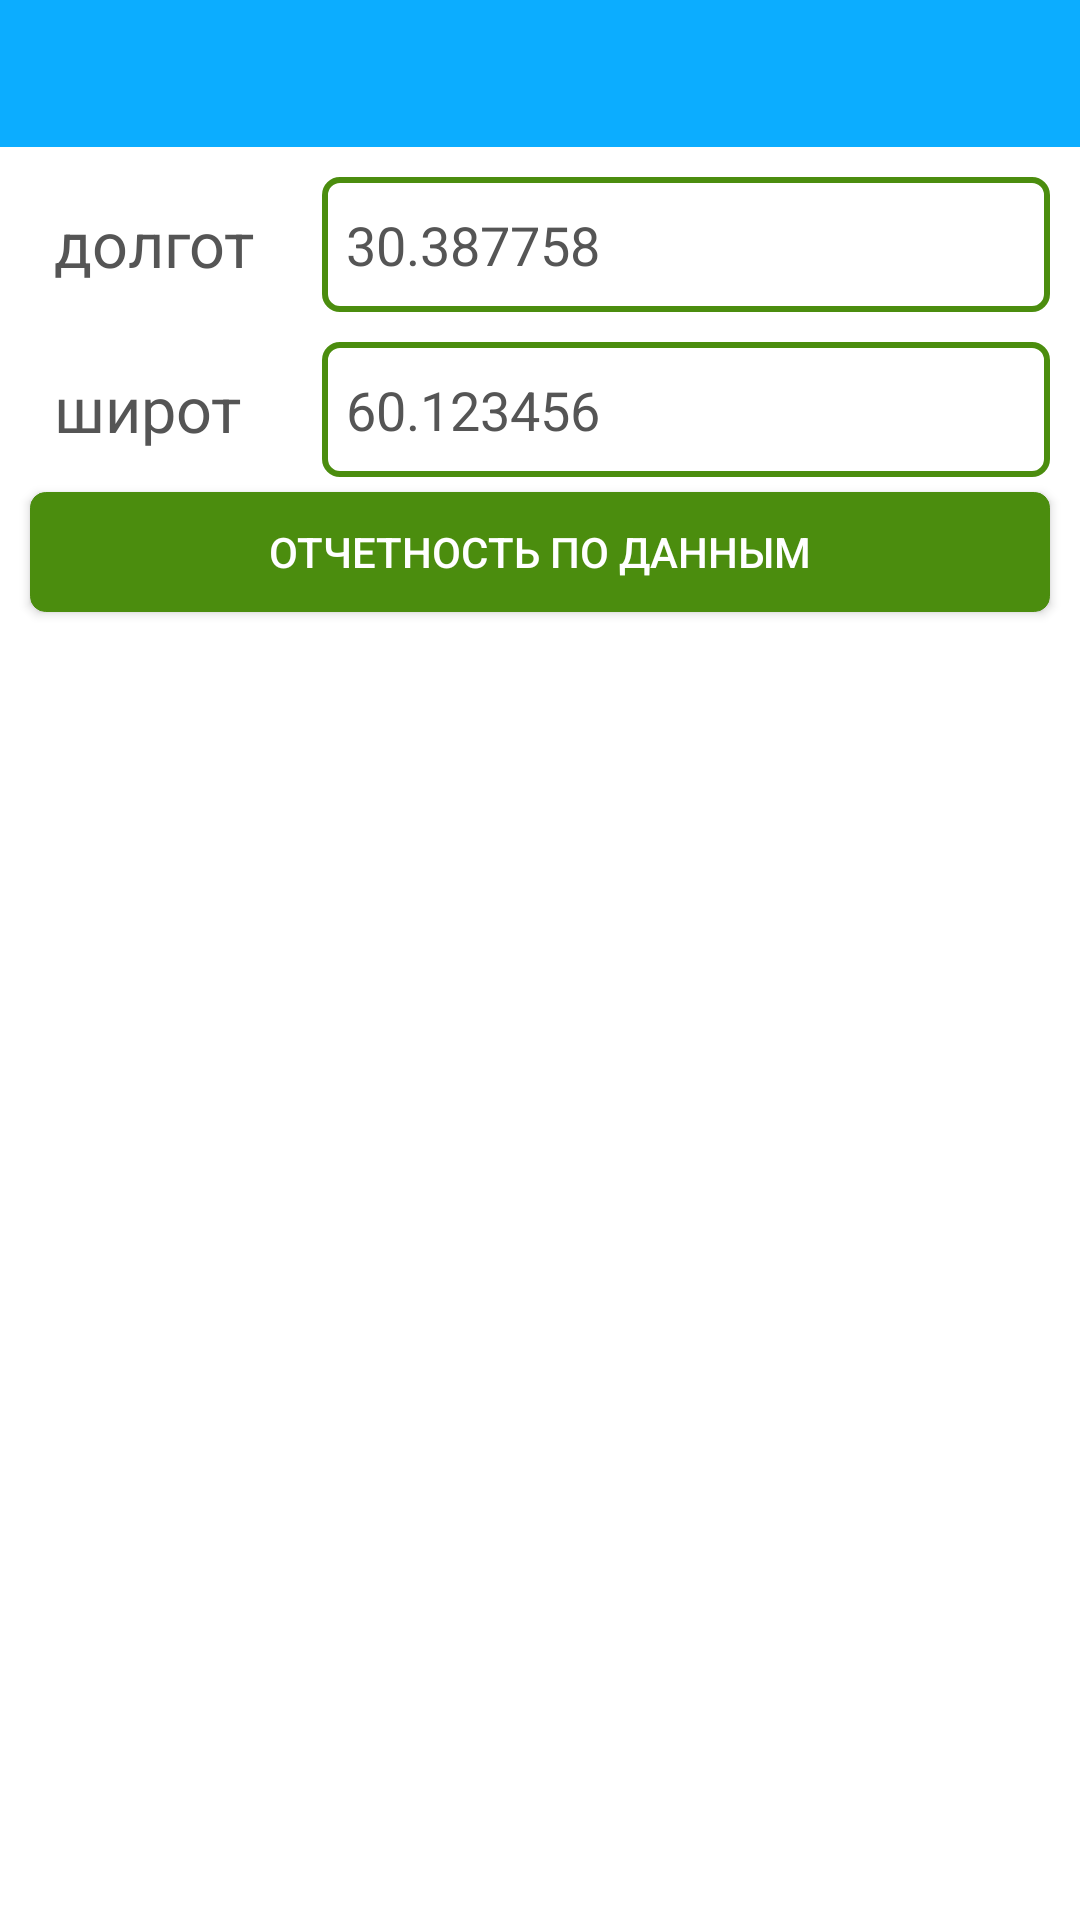

Write the Android layout XML for this screen, with the resource values it uses.
<!-- AndroidManifest.xml: application theme Theme.GpsLoc -->
<!-- res/layout/activity_main.xml -->
<?xml version="1.0" encoding="utf-8"?>

<LinearLayout xmlns:android="http://schemas.android.com/apk/res/android"
    xmlns:app="http://schemas.android.com/apk/res-auto"
    xmlns:tools="http://schemas.android.com/tools"
    android:layout_width="match_parent"
    android:layout_height="match_parent"
    android:orientation="vertical"
    tools:context=".MainActivity">
    <include layout="@layout/layout_title" />
    <LinearLayout
        android:id="@+id/header_recyclerview"
        android:layout_width="fill_parent"
        android:layout_height="wrap_content"
        android:orientation="vertical">
        <LinearLayout
            android:layout_width="fill_parent"
            android:layout_height="wrap_content"
            android:orientation="horizontal"
            android:layout_marginLeft="10dp"
            android:layout_marginRight="10dp"
            android:layout_marginTop="10dp"
            >
            <LinearLayout
                android:layout_width="fill_parent"
                android:layout_height="45dp"
                android:layout_weight="3"
                android:gravity="center"
                android:layout_marginRight="10dp">
                <TextView
                    android:layout_width="wrap_content"
                    android:layout_height="wrap_content"
                    android:text="долгота"
                    android:textSize="21sp"
                    android:layout_margin="8dp"
                    android:layout_gravity="center_vertical"
                    android:textColor="@color/gray_bar_text"/>
            </LinearLayout>
            <LinearLayout
                android:layout_width="fill_parent"
                android:layout_height="45dp"
                android:layout_weight="1.2"
                android:gravity="center"
                android:background="@drawable/home_text_change">
                <EditText
                    android:id="@+id/edit_device_lon"
                    android:layout_width="fill_parent"
                    android:layout_height="wrap_content"
                    android:text="30.387758"
                    android:textSize="18sp"
                    android:layout_margin="8dp"
                    android:background="@color/white"
                    android:gravity="left"
                    android:layout_gravity="center_vertical"
                    android:textColor="@color/gray_bar_text"/>
            </LinearLayout>
        </LinearLayout>
        <LinearLayout
            android:layout_width="fill_parent"
            android:layout_height="wrap_content"
            android:orientation="horizontal"
            android:layout_marginLeft="10dp"
            android:layout_marginRight="10dp"
            android:layout_marginTop="10dp"
            >
            <LinearLayout
                android:layout_width="fill_parent"
                android:layout_height="45dp"
                android:layout_weight="3"
                android:gravity="center"
                android:layout_marginRight="10dp">
                <TextView
                    android:layout_width="wrap_content"
                    android:layout_height="wrap_content"
                    android:text="широта"
                    android:textSize="21sp"
                    android:layout_margin="8dp"
                    android:layout_gravity="center_vertical"
                    android:textColor="@color/gray_bar_text"/>
            </LinearLayout>
            <LinearLayout
                android:layout_width="fill_parent"
                android:layout_height="45dp"
                android:layout_weight="1.2"
                android:gravity="center"
                android:background="@drawable/home_text_change">
                <EditText
                    android:id="@+id/edit_device_lat"
                    android:layout_width="fill_parent"
                    android:layout_height="wrap_content"
                    android:text="60.123456"
                    android:textSize="18sp"
                    android:layout_margin="8dp"
                    android:gravity="left"
                    android:background="@color/white"
                    android:layout_gravity="center_vertical"
                    android:textColor="@color/gray_bar_text"/>
            </LinearLayout>
        </LinearLayout>
        <Button
            android:textColor="@color/white"
            android:id="@+id/btn_device_control"
            android:background="@drawable/bg_btn_shape_put"
            android:layout_width="fill_parent"
            android:layout_height="40dp"
            android:layout_marginTop="5dp"
            android:layout_marginLeft="10dp"
            android:layout_marginRight="10dp"
            android:layout_marginBottom="5dp"
            android:text="Отчетность по данным"  />
    </LinearLayout>
    <LinearLayout
        android:id="@+id/linLay_account_home"
        android:layout_width="match_parent"
        android:background="#f6f6f6"
        android:layout_height="fill_parent">
        <ListView
            android:id="@+id/lv_yundata_list"
            android:layout_width="fill_parent"
            android:layout_height="fill_parent"
            android:background="@color/white"
            android:fadeScrollbars="false"
            android:scrollbars="none"
            android:dividerHeight="10dp"
            android:divider="@color/gray_bg"
            android:fadingEdge="none"
            android:listSelector="@android:color/transparent"
            android:cacheColorHint="@android:color/transparent"
            >
        </ListView>
    </LinearLayout>
</LinearLayout>
<!-- res/layout/layout_title.xml (included above) -->
<?xml version="1.0" encoding="utf-8"?>

<RelativeLayout
    android:background="@color/bg_main"
    android:layout_width="fill_parent"
    android:layout_height="49.0dip"
  xmlns:android="http://schemas.android.com/apk/res/android">
    <ImageView android:id="@+id/title_left_iv"
        android:paddingLeft="15.0dip"
        android:layout_width="wrap_content"
        android:layout_height="fill_parent"
        android:layout_alignParentLeft="true"
        android:layout_centerVertical="true" />
    <ImageView android:id="@+id/title_right_iv"
        android:paddingRight="15.0dip"
        android:layout_width="wrap_content"
        android:layout_height="wrap_content"
        android:layout_alignParentRight="true"
        android:layout_centerVertical="true" />
    <TextView android:textSize="18.0sp"
        android:textColor="@android:color/white"
        android:ellipsize="end"
        android:gravity="center"
        android:id="@+id/title_center_text"
        android:paddingLeft="5.0dip"
        android:layout_width="wrap_content"
        android:layout_height="wrap_content"
        android:singleLine="true"
        android:layout_toLeftOf="@id/title_right_iv"
        android:layout_toRightOf="@id/title_left_iv"
        android:layout_centerHorizontal="true"
        android:layout_centerVertical="true" />
</RelativeLayout>
<!-- resources referenced by this layout -->
<resources>
  <color name="bg_main">#0cadff</color>
  <color name="gray_bar_text">#555555</color>
  <color name="gray_bg">#55dddddd</color>
  <color name="white">#FFFFFFFF</color>
  <!-- drawable home_text_change (drawable) -->
  <?xml version="1.0" encoding="utf-8"?>
  
  <selector
      xmlns:android="http://schemas.android.com/apk/res/android">
      <item android:state_selected="true" android:drawable="@drawable/home_text_style_press" />
      <item android:state_pressed="true" android:drawable="@drawable/home_text_style_press" />
      <item android:state_focused="true" android:drawable="@drawable/home_text_style_press" />
      <item android:drawable="@drawable/home_text_style" />
  </selector>
  <style name="Theme.GpsLoc" parent="Theme.MaterialComponents.DayNight.DarkActionBar">
          
          <item name="colorPrimary">@color/purple_500</item>
          <item name="colorPrimaryVariant">@color/purple_700</item>
          <item name="colorOnPrimary">@color/white</item>
          
          <item name="colorSecondary">@color/teal_200</item>
          <item name="colorSecondaryVariant">@color/teal_700</item>
          <item name="colorOnSecondary">@color/black</item>
          
          <item name="android:statusBarColor" tools:targetApi="l">?attr/colorPrimaryVariant</item>
          
      </style>
  <color name="green">#ff4b8d0e</color>
  <!-- drawable home_text_style_press (drawable) -->
  <?xml version="1.0" encoding="utf-8"?>
  
  <shape xmlns:android="http://schemas.android.com/apk/res/android"
      android:shape="rectangle" >
      <corners android:radius="5dp" />
      <stroke android:width="2dp" android:color="@color/green" />
      <solid android:color="@color/green"/>
  </shape>
  <!-- drawable home_text_style (drawable) -->
  <?xml version="1.0" encoding="utf-8"?>
  
  <shape xmlns:android="http://schemas.android.com/apk/res/android"
      android:shape="rectangle" >
      <corners android:radius="5dp" />
      <stroke android:width="2dp" android:color="@color/green" />
      <solid android:color="@color/white"/>
  </shape>
  <color name="purple_500">#FF6200EE</color>
  <color name="purple_700">#FF3700B3</color>
  <color name="teal_200">#FF03DAC5</color>
  <color name="teal_700">#FF018786</color>
  <color name="black">#FF000000</color>
</resources>
